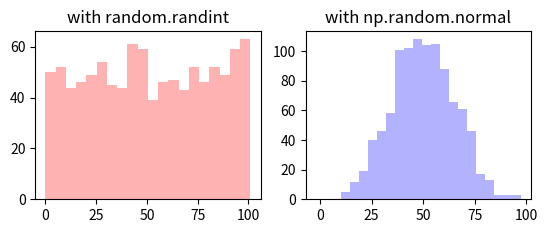

Write the Python code that produced this figure.
import matplotlib.pyplot as plt
import numpy as np
import random

list_randint = []
for i in range(1000):
    list_randint.append(random.randint(0, 101))
#print(list_randint)
array_normal = np.random.normal(50, 15, 1000) #평균 50, 표준편차 15
#print(array_normal)
array_randint = np.array(list_randint)
fig = plt.figure()
ax1 = fig.add_subplot(2, 2, 1)
ax1.hist(array_randint, bins = 20, color = 'red', alpha = 0.3)
ax1.set_title('with random.randint')
ax2 = fig.add_subplot(2, 2, 2)
ax2.hist(array_normal, bins = 20, color = 'blue', alpha = 0.3)
ax2.set_title('with np.random.normal')
plt.plot(1.5, 3.5, -2, 1.6)
plt.show()
